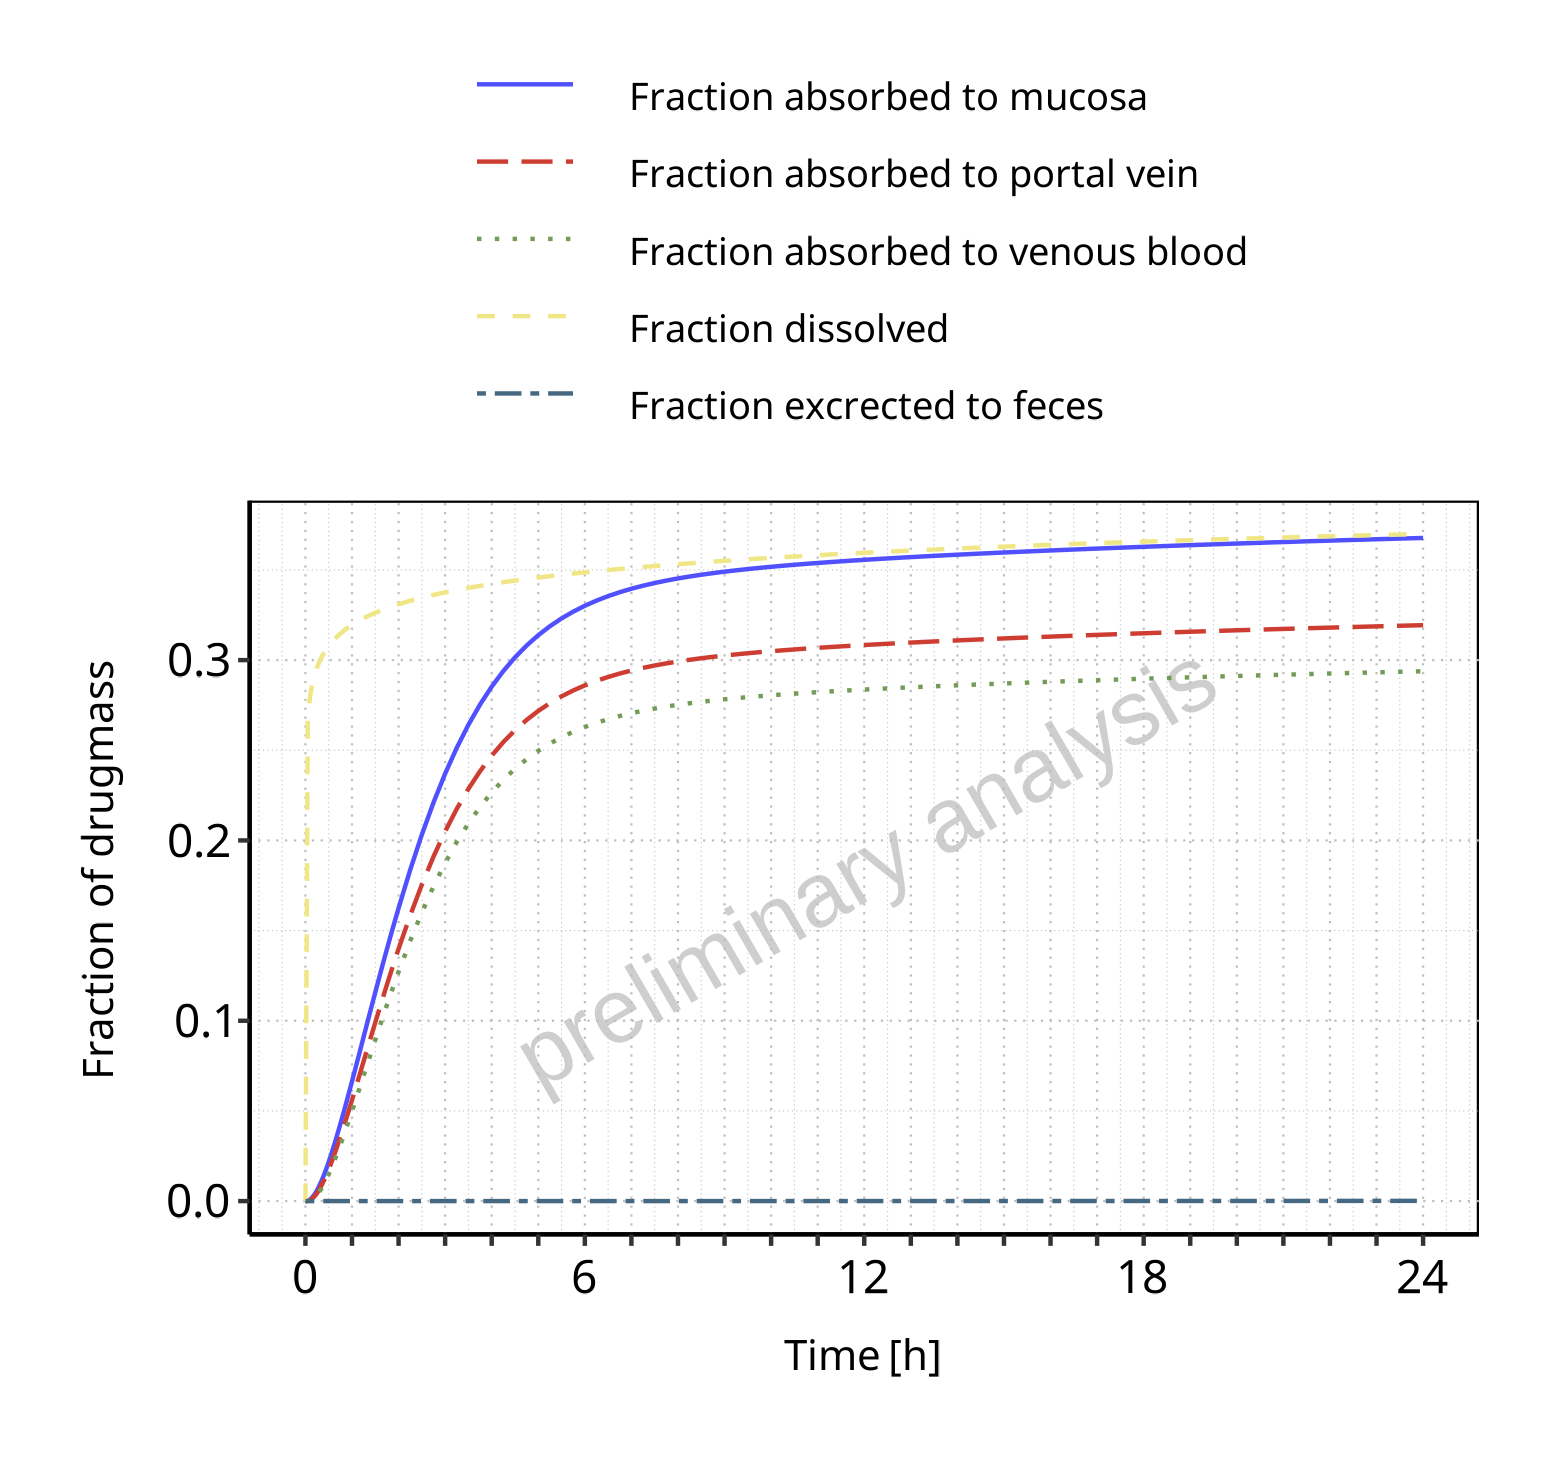

Values plotted in this chart, from the file beside it:
Time, Fraction dissolved, Fraction absorbed to mucosa, Fraction absorbed to portal vein, Fraction absorbed to venous blood, Fraction excrected to feces
0, 0, 0, 0, 0, 0
3, 0.2679, 0.0001926, 7.31352338350559e-05, 1.99950222003689e-05, 3.83993329796366e-26
6, 0.2801, 0.0009123, 0.0005186, 0.0002668, 1.25577480081136e-22
9, 0.2872, 0.002153, 0.001416, 0.0009092, 1.30545999702288e-20
12, 0.2922, 0.003875, 0.002742, 0.001956, 3.26545883622406e-19
15, 0.296, 0.006029, 0.00446, 0.003379, 3.75634958433396e-18
18, 0.2992, 0.008569, 0.00653, 0.005142, 2.67199951195493e-17
21, 0.3018, 0.01145, 0.008912, 0.007208, 1.35977560684742e-16
24, 0.3041, 0.01463, 0.01157, 0.009543, 5.4442989745211e-16
27, 0.3061, 0.01807, 0.01447, 0.01211, 1.81889377522018e-15
30, 0.3079, 0.02175, 0.01759, 0.0149, 5.2644330104793e-15
33, 0.3095, 0.02563, 0.02089, 0.01786, 1.35872639772357e-14
36, 0.311, 0.02969, 0.02437, 0.02099, 3.19737929166918e-14
39, 0.3123, 0.03391, 0.02798, 0.02426, 6.9505626297886e-14
42, 0.3136, 0.03827, 0.03173, 0.02765, 1.41235222302083e-13
45, 0.3147, 0.04275, 0.03559, 0.03116, 2.71289311544812e-13
48, 0.3158, 0.04733, 0.03954, 0.03476, 4.96292026572198e-13
51, 0.3168, 0.05199, 0.04358, 0.03844, 8.69934170272951e-13
54, 0.3178, 0.05674, 0.04769, 0.04219, 1.46868899420644e-12
57, 0.3187, 0.06154, 0.05185, 0.046, 2.39818668396063e-12
60, 0.3195, 0.0664, 0.05607, 0.04986, 3.79938745395658e-12
63, 0.3203, 0.07129, 0.06032, 0.05376, 5.85874057601465e-12
66, 0.3211, 0.07622, 0.0646, 0.05768, 8.8189395022753e-12
69, 0.3219, 0.08116, 0.06891, 0.06164, 1.29891219308176e-11
72, 0.3226, 0.08612, 0.07323, 0.06561, 1.87566490117419e-11
75, 0.3232, 0.09109, 0.07756, 0.06958, 2.66000086540652e-11
78, 0.3239, 0.09605, 0.08188, 0.07357, 3.71039379776228e-11
81, 0.3245, 0.101, 0.08621, 0.07754, 5.09708282525612e-11
84, 0.3251, 0.106, 0.09052, 0.08152, 6.90427992555698e-11
87, 0.3257, 0.1109, 0.09481, 0.08547, 9.23068219083056e-11
90, 0.3263, 0.1158, 0.09909, 0.08942, 1.21926274632145e-10
93, 0.3268, 0.1206, 0.1033, 0.09334, 1.59243576658419e-10
96, 0.3273, 0.1255, 0.1076, 0.09723, 2.05812117348714e-10
99, 0.3278, 0.1303, 0.1117, 0.1011, 2.6340274406067e-10
102, 0.3283, 0.135, 0.1159, 0.1049, 3.34031635684795e-10
105, 0.3288, 0.1397, 0.12, 0.1087, 4.19972639997823e-10
108, 0.3293, 0.1444, 0.1241, 0.1125, 5.23775467442533e-10
111, 0.3297, 0.149, 0.1281, 0.1162, 6.48286868631942e-10
114, 0.3301, 0.1535, 0.1321, 0.1199, 7.96704369143697e-10
117, 0.3306, 0.158, 0.136, 0.1235, 9.725176219888e-10
120, 0.331, 0.1625, 0.1399, 0.1271, 1.17953369294099e-09
135, 0.3329, 0.1837, 0.1584, 0.1443, 2.84301315822688e-09
150, 0.3346, 0.2032, 0.1755, 0.1601, 6.08594374895688e-09
165, 0.3362, 0.221, 0.191, 0.1745, 1.1861049031836e-08
180, 0.3376, 0.237, 0.205, 0.1875, 2.1416282081077e-08
195, 0.3389, 0.2514, 0.2175, 0.1991, 3.63035788097932e-08
210, 0.3401, 0.2641, 0.2286, 0.2095, 5.83650034968741e-08
225, 0.3412, 0.2754, 0.2384, 0.2186, 8.97063756610805e-08
240, 0.3422, 0.2853, 0.247, 0.2266, 1.32646889028365e-07
255, 0.3432, 0.2939, 0.2545, 0.2336, 1.89667133554394e-07
270, 0.3441, 0.3015, 0.2611, 0.2397, 2.63345100393053e-07
285, 0.345, 0.3081, 0.2668, 0.2451, 3.56288666125693e-07
300, 0.3458, 0.3138, 0.2718, 0.2497, 4.71073036578673e-07
315, 0.3466, 0.3188, 0.2761, 0.2537, 6.10179995419458e-07
330, 0.3473, 0.3231, 0.2799, 0.2572, 7.75942169184418e-07
345, 0.348, 0.3269, 0.2832, 0.2603, 9.70495875662891e-07
360, 0.3487, 0.3301, 0.286, 0.2629, 1.19574349355389e-06
375, 0.3493, 0.333, 0.2885, 0.2652, 1.45332523970865e-06
390, 0.3499, 0.3355, 0.2907, 0.2672, 1.74460967627965e-06
405, 0.3505, 0.3377, 0.2926, 0.269, 2.07067887458834e-06
... 69 more rows
